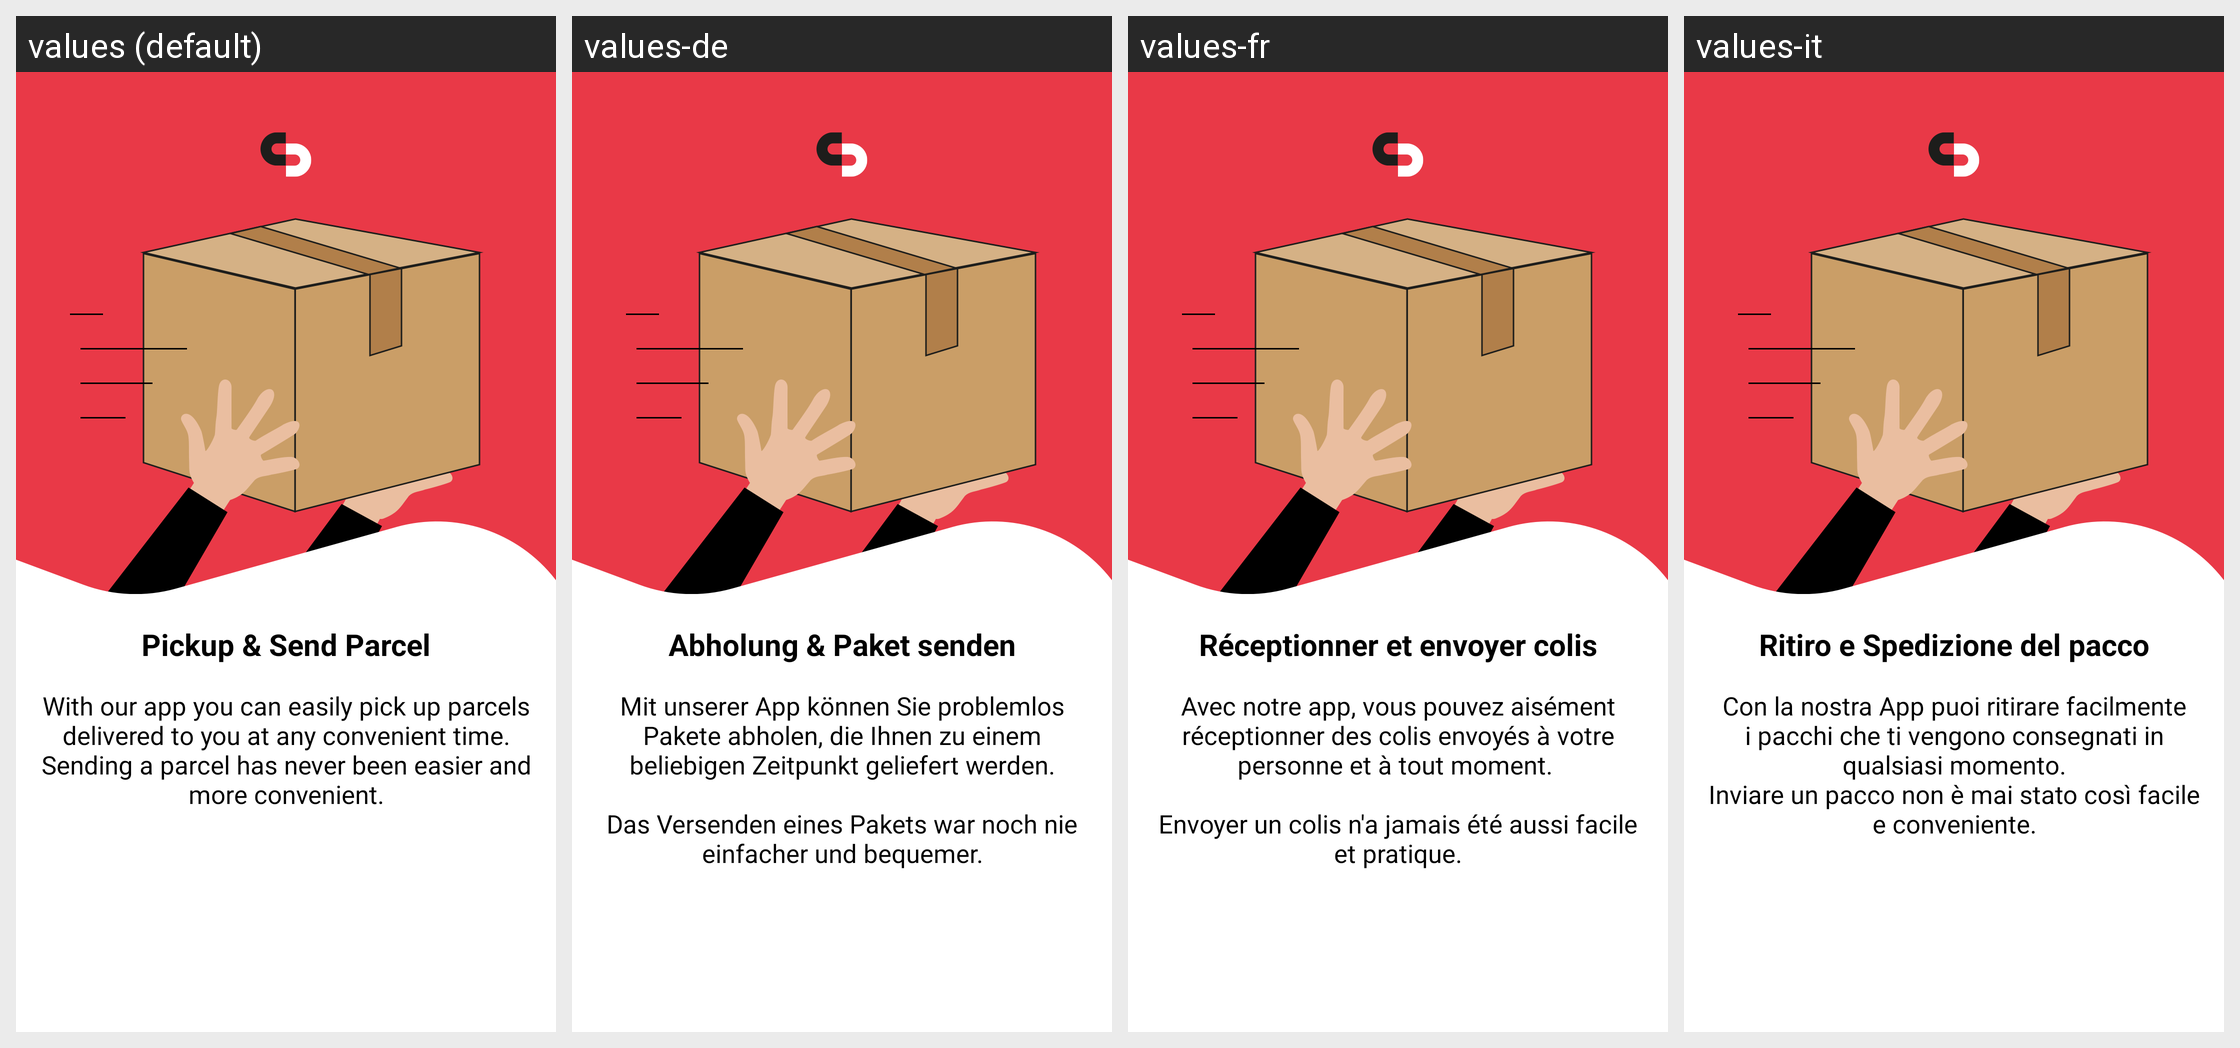

The same Android screen rendered under several of its app's locales, left to right. List the strings drawn on it with the default value and each locale's translation.
Android screen res/layout/fragment_introduction_pickup.xml rendered under 4 locales, left to right: values (default), values-de, values-fr, values-it. Device: Nexus 5 (rendered at 1080×1920; each locale shown at half size, 540×960, under a caption strip naming it); theme Theme.MaterialComponents.DayNight.NoActionBar.
Strings drawn on this screen, with the default value and each locale's value (text and hints the layout hard-codes, and strings that could not be matched under every locale, appear in the picture but are not listed):

intro_pickup_slide_title
  values: Pickup & Send Parcel
  values-de: Abholung & Paket senden
  values-fr: Réceptionner et envoyer colis
  values-it: Ritiro e Spedizione del pacco

intro_pickup_slide_content
  values: With our app you can easily pick up parcels delivered to you at any convenient time. Sending a parcel has never been easier and more convenient.
  values-de: Mit unserer App können Sie problemlos Pakete abholen, die Ihnen zu einem beliebigen Zeitpunkt geliefert werden.
      
      Das Versenden eines Pakets war noch nie einfacher und bequemer.
  values-fr: Avec notre app, vous pouvez aisément réceptionner des colis envoyés à votre personne et à tout moment. 
      
      Envoyer un colis n'a jamais été aussi facile et pratique.
  values-it: Con la nostra App puoi ritirare facilmente i pacchi che ti vengono consegnati in qualsiasi momento.
      Inviare un pacco non è mai stato così facile e conveniente.
